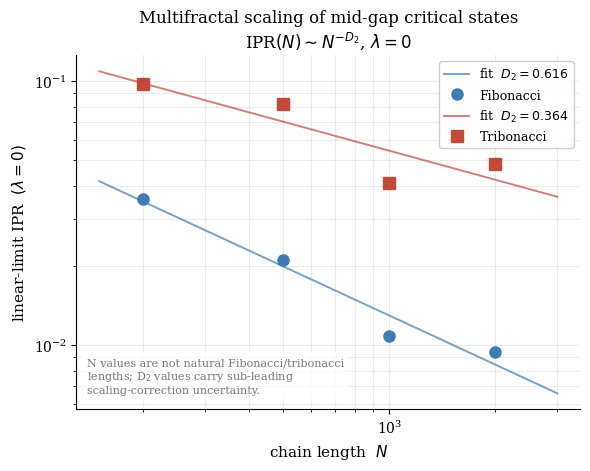
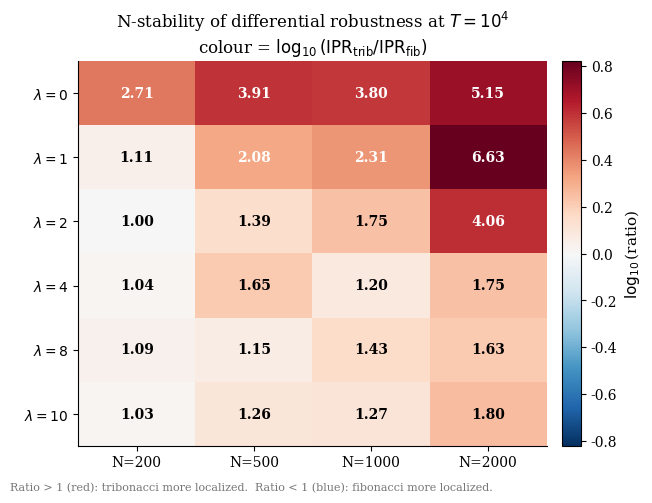
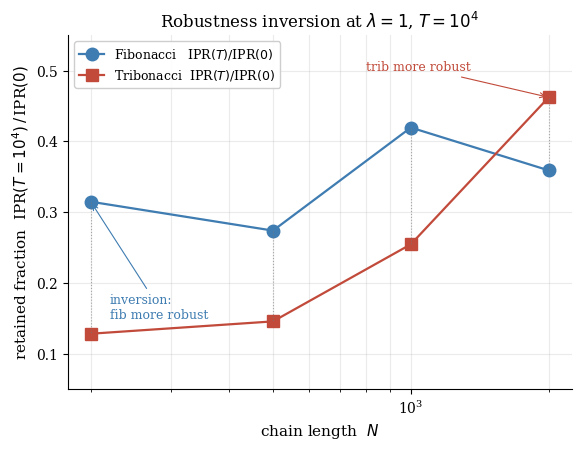
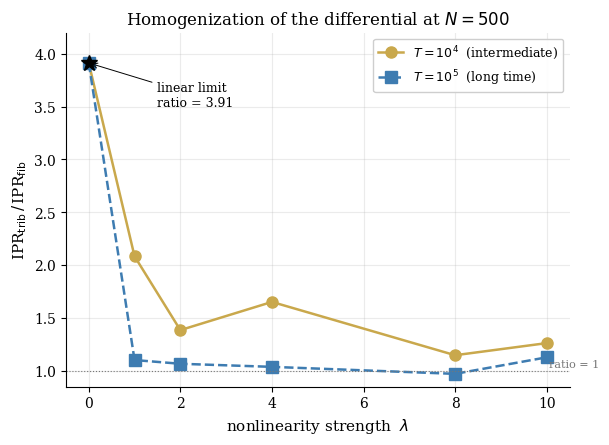

These charts were generated, in order, by the following Python code:
#!/usr/bin/env python3
"""
paper_figures.py
================
Paper-grade figures for the long-time / FSS DNLS results.

Renders four figures from the verified data produced by `dnls_long_time.py`
+ `analyze_long_time.py` + `fss_analyze.py`:

  fig_A_d2_scaling.png       Multifractal D2 extraction at lambda=0
                             (linear-limit IPR vs N, log-log)
  fig_B_nstability.png       Trib/fib IPR ratio at T=10^4 across (N, lambda)
                             — the N-stability matrix as a heatmap
  fig_C_inversion.png        Robustness inversion: IPR(T)/IPR(0) vs N for
                             both chains at lambda=1 — small N favours fib,
                             large N favours trib
  fig_D_homogenization.png   Trib/fib ratio vs lambda at fixed N=500 for
                             T=10^4 and T=10^5 — homogenization at long times

The data tables are embedded as Python literals so the script is
self-contained and reproducible without the source CSVs. Numbers come
from the runs already committed to grossi-ops/Atratores and
TOTOGT/AXLE/DNLS as of the current session.

Usage
-----
    python3 paper_figures.py             # writes 4 PNGs in CWD
    python3 paper_figures.py --outdir figs

Author
------
    Pablo Nogueira Grossi  |  G6 LLC  |  https://github.com/TOTOGT/AXLE

License: MIT
"""

from __future__ import annotations

import argparse
import os
import sys

import numpy as np
import matplotlib.pyplot as plt
import matplotlib as mpl


# ---------------------------------------------------------------------------
# Style
# ---------------------------------------------------------------------------

COLOR_FIB = "#3e7cb1"     # medium blue  (Fibonacci)
COLOR_TRIB = "#c14a3a"    # rust red     (Rauzy-Tribonacci)
COLOR_NEUTRAL = "#777777"
COLOR_HIGHLIGHT = "#c9a84c"  # warm gold (annotations)

mpl.rcParams.update({
    "font.family": "serif",
    "font.size": 11,
    "axes.titlesize": 12,
    "axes.labelsize": 11,
    "legend.fontsize": 9,
    "xtick.labelsize": 10,
    "ytick.labelsize": 10,
    "axes.spines.top": False,
    "axes.spines.right": False,
    "savefig.dpi": 180,
    "savefig.bbox": "tight",
})


# ---------------------------------------------------------------------------
# Data tables  (verbatim from runs in the current session)
# ---------------------------------------------------------------------------

# Linear-limit IPR(N) at lambda = 0, T = 10^4 (mid-gap eigenstate).
# Used for the multifractal D2 fit.
N_VALUES = np.array([200, 500, 1000, 2000])
IPR_FIB_LINEAR = np.array([0.03575499, 0.02096451, 0.01080272, 0.00940314])
IPR_TRIB_LINEAR = np.array([0.09692508, 0.08201561, 0.04100882, 0.04839821])

# T = 10^4 final-time IPR by (N, lambda).
# Format: { N: { lambda: (IPR_fib, IPR_trib), ... }, ... }
LAMBDAS = [0.0, 1.0, 2.0, 4.0, 8.0, 10.0]

T1E4 = {
    200: {
        0.0:  (0.03575499, 0.09692508),
        1.0:  (0.01126183, 0.01246712),
        2.0:  (0.01118205, 0.01117019),
        4.0:  (0.00962673, 0.00999188),
        8.0:  (0.01038053, 0.01127915),
        10.0: (0.00960840, 0.00989897),
    },
    500: {
        0.0:  (0.02096451, 0.08201561),
        1.0:  (0.00574806, 0.01197646),
        2.0:  (0.00426846, 0.00591380),
        4.0:  (0.00379125, 0.00626311),
        8.0:  (0.00395431, 0.00453901),
        10.0: (0.00389156, 0.00491297),
    },
    1000: {
        0.0:  (0.01080272, 0.04100882),
        1.0:  (0.00453331, 0.01045178),
        2.0:  (0.00328806, 0.00576027),
        4.0:  (0.00234336, 0.00280575),
        8.0:  (0.00211298, 0.00301105),
        10.0: (0.00200220, 0.00253869),
    },
    2000: {
        0.0:  (0.00940314, 0.04839821),
        1.0:  (0.00337754, 0.02237716),
        2.0:  (0.00190044, 0.00772133),
        4.0:  (0.00199914, 0.00350344),
        8.0:  (0.00149985, 0.00244416),
        10.0: (0.00143363, 0.00257801),
    },
}

# T = 10^5 final-time IPR at N = 500, by lambda.
T1E5_N500 = {
    0.0:  (0.02096451, 0.08201561),
    1.0:  (0.00391307, 0.00431364),
    2.0:  (0.00406452, 0.00433711),
    4.0:  (0.00389356, 0.00404125),
    8.0:  (0.00400245, 0.00388929),
    10.0: (0.00353560, 0.00398814),
}


# ---------------------------------------------------------------------------
# Figure A — Multifractal D2 scaling at lambda = 0
# ---------------------------------------------------------------------------

def fit_d2(N: np.ndarray, ipr: np.ndarray) -> tuple[float, float]:
    """Linear regression of log(IPR) on log(N). Returns (D2, log_A) so
    that IPR(N) ~ A * N^(-D2)."""
    slope, intercept = np.polyfit(np.log(N), np.log(ipr), 1)
    return float(-slope), float(intercept)


def fig_A_d2(out_path: str) -> None:
    D2_fib, logA_fib = fit_d2(N_VALUES, IPR_FIB_LINEAR)
    D2_trib, logA_trib = fit_d2(N_VALUES, IPR_TRIB_LINEAR)

    Ngrid = np.logspace(np.log10(150), np.log10(3000), 200)
    fit_fib = np.exp(logA_fib) * Ngrid ** (-D2_fib)
    fit_trib = np.exp(logA_trib) * Ngrid ** (-D2_trib)

    fig, ax = plt.subplots(figsize=(6.5, 4.6))
    ax.loglog(Ngrid, fit_fib, "-", color=COLOR_FIB, lw=1.4, alpha=0.7,
              label=f"fit  $D_2 = {D2_fib:.3f}$")
    ax.loglog(N_VALUES, IPR_FIB_LINEAR, "o", color=COLOR_FIB, ms=8,
              label="Fibonacci")
    ax.loglog(Ngrid, fit_trib, "-", color=COLOR_TRIB, lw=1.4, alpha=0.7,
              label=f"fit  $D_2 = {D2_trib:.3f}$")
    ax.loglog(N_VALUES, IPR_TRIB_LINEAR, "s", color=COLOR_TRIB, ms=8,
              label="Tribonacci")

    ax.set_xlabel("chain length  $N$")
    ax.set_ylabel(r"linear-limit IPR  $(\lambda = 0)$")
    ax.set_title("Multifractal scaling of mid-gap critical states\n"
                 r"IPR$(N) \sim N^{-D_2}$, $\lambda = 0$")
    ax.grid(True, which="both", alpha=0.25)
    ax.legend(loc="upper right", framealpha=0.95)

    # Annotation: caveat on natural lengths
    ax.text(
        0.02, 0.04,
        "N values are not natural Fibonacci/tribonacci\n"
        "lengths; D$_2$ values carry sub-leading\n"
        "scaling-correction uncertainty.",
        transform=ax.transAxes, fontsize=8, color=COLOR_NEUTRAL,
        ha="left", va="bottom",
        bbox=dict(facecolor="white", edgecolor="none", alpha=0.7),
    )

    plt.savefig(out_path)
    plt.close()
    print(f"  -> {out_path}   D2_fib={D2_fib:.3f}  D2_trib={D2_trib:.3f}")


# ---------------------------------------------------------------------------
# Figure B — N-stability matrix of the trib/fib IPR ratio
# ---------------------------------------------------------------------------

def fig_B_nstability(out_path: str) -> None:
    Ns = sorted(T1E4.keys())
    ratio = np.zeros((len(LAMBDAS), len(Ns)))
    for j, N in enumerate(Ns):
        for i, lam in enumerate(LAMBDAS):
            ipr_f, ipr_t = T1E4[N][lam]
            ratio[i, j] = ipr_t / ipr_f

    fig, ax = plt.subplots(figsize=(6.5, 5.0))

    # Asymmetric log-norm centred at 1: use log10 of the ratio so 1 -> 0
    log_ratio = np.log10(ratio)
    vmax = np.max(np.abs(log_ratio))
    im = ax.imshow(log_ratio, aspect="auto", cmap="RdBu_r",
                   vmin=-vmax, vmax=vmax,
                   extent=(-0.5, len(Ns) - 0.5, len(LAMBDAS) - 0.5, -0.5))

    ax.set_xticks(range(len(Ns)))
    ax.set_xticklabels([f"N={N}" for N in Ns])
    ax.set_yticks(range(len(LAMBDAS)))
    ax.set_yticklabels([f"$\\lambda={lam:g}$" for lam in LAMBDAS])
    ax.set_title("N-stability of differential robustness at $T=10^4$\n"
                 r"colour = $\log_{10}(\mathrm{IPR}_\mathrm{trib}/\mathrm{IPR}_\mathrm{fib})$")

    # Annotate each cell with the linear ratio
    for i in range(len(LAMBDAS)):
        for j in range(len(Ns)):
            r = ratio[i, j]
            txt_color = "white" if abs(log_ratio[i, j]) > 0.3 else "black"
            ax.text(j, i, f"{r:.2f}", ha="center", va="center",
                    color=txt_color, fontsize=10, fontweight="bold")

    cbar = plt.colorbar(im, ax=ax, fraction=0.04, pad=0.03)
    cbar.set_label(r"$\log_{10}$(ratio)")

    # Caveat in margin
    fig.text(0.02, 0.02,
             "Ratio > 1 (red): tribonacci more localized.  Ratio < 1 (blue): fibonacci more localized.",
             fontsize=8, color=COLOR_NEUTRAL)

    plt.savefig(out_path)
    plt.close()
    print(f"  -> {out_path}")


# ---------------------------------------------------------------------------
# Figure C — Robustness inversion
# ---------------------------------------------------------------------------

def fig_C_inversion(out_path: str) -> None:
    """Plot IPR(T=10^4)/IPR(0) at lambda=1 vs N for both chains.

    Higher value = more retention = more robust.  The crossing point
    between fib and trib is where the relative-robustness order inverts.
    """
    Ns = sorted(T1E4.keys())
    retention_fib = []
    retention_trib = []
    for N in Ns:
        ipr_fib_T, ipr_trib_T = T1E4[N][1.0]
        ipr_fib_0, ipr_trib_0 = T1E4[N][0.0]
        retention_fib.append(ipr_fib_T / ipr_fib_0)
        retention_trib.append(ipr_trib_T / ipr_trib_0)

    retention_fib = np.array(retention_fib)
    retention_trib = np.array(retention_trib)

    fig, ax = plt.subplots(figsize=(6.5, 4.6))
    ax.semilogx(Ns, retention_fib, "o-", color=COLOR_FIB, lw=1.6, ms=9,
                label="Fibonacci   IPR$(T)/$IPR$(0)$")
    ax.semilogx(Ns, retention_trib, "s-", color=COLOR_TRIB, lw=1.6, ms=9,
                label="Tribonacci  IPR$(T)/$IPR$(0)$")

    # Highlight the crossing region
    ax.axhspan(0, 0, alpha=0)  # no-op for layering
    for x, yf, yt in zip(Ns, retention_fib, retention_trib):
        ax.plot([x, x], [yf, yt], ":", color=COLOR_NEUTRAL, lw=0.8, alpha=0.6)

    # Crossing annotation (the curves cross between N=200 and N=500)
    ax.annotate("inversion:\nfib more robust",
                xy=(200, retention_fib[0]), xytext=(220, 0.15),
                fontsize=9, color=COLOR_FIB,
                arrowprops=dict(arrowstyle="->", color=COLOR_FIB, lw=0.8))
    ax.annotate("trib more robust",
                xy=(2000, retention_trib[-1]), xytext=(800, 0.50),
                fontsize=9, color=COLOR_TRIB,
                arrowprops=dict(arrowstyle="->", color=COLOR_TRIB, lw=0.8))

    ax.set_xlabel("chain length  $N$")
    ax.set_ylabel(r"retained fraction  IPR$(T=10^4)\,/\,$IPR$(0)$")
    ax.set_title(r"Robustness inversion at $\lambda = 1$, $T = 10^4$")
    ax.set_ylim(0.05, 0.55)
    ax.grid(True, which="both", alpha=0.25)
    ax.legend(loc="upper left", framealpha=0.95)

    plt.savefig(out_path)
    plt.close()
    print(f"  -> {out_path}")


# ---------------------------------------------------------------------------
# Figure D — T-dependence of the differential at fixed N = 500
# ---------------------------------------------------------------------------

def fig_D_homogenization(out_path: str) -> None:
    lams = LAMBDAS
    ratio_T1e4 = []
    ratio_T1e5 = []
    for lam in lams:
        f4, t4 = T1E4[500][lam]
        f5, t5 = T1E5_N500[lam]
        ratio_T1e4.append(t4 / f4)
        ratio_T1e5.append(t5 / f5)

    fig, ax = plt.subplots(figsize=(6.5, 4.6))
    ax.plot(lams, ratio_T1e4, "o-", color=COLOR_HIGHLIGHT, lw=1.8, ms=8,
            label=r"$T = 10^4$  (intermediate)")
    ax.plot(lams, ratio_T1e5, "s--", color=COLOR_FIB, lw=1.8, ms=8,
            label=r"$T = 10^5$  (long time)")
    ax.axhline(1.0, color=COLOR_NEUTRAL, lw=0.8, ls=":")
    ax.text(10.05, 1.02, "ratio = 1", color=COLOR_NEUTRAL, fontsize=8, va="bottom")

    # Mark the lambda=0 baseline
    ax.plot(0, ratio_T1e4[0], "*", color="black", ms=12, zorder=5)
    ax.annotate("linear limit\nratio = 3.91", xy=(0, ratio_T1e4[0]),
                xytext=(1.5, 3.5), fontsize=9, color="black",
                arrowprops=dict(arrowstyle="->", color="black", lw=0.7))

    ax.set_xlabel(r"nonlinearity strength  $\lambda$")
    ax.set_ylabel(r"IPR$_\mathrm{trib}\,/\,$IPR$_\mathrm{fib}$")
    ax.set_title(r"Homogenization of the differential at $N = 500$")
    ax.grid(True, alpha=0.25)
    ax.legend(loc="upper right", framealpha=0.95)
    ax.set_ylim(0.85, 4.2)

    plt.savefig(out_path)
    plt.close()
    print(f"  -> {out_path}")


# ---------------------------------------------------------------------------
# Entry point
# ---------------------------------------------------------------------------

def main() -> int:
    ap = argparse.ArgumentParser(description="Render paper-grade figures.")
    ap.add_argument("--outdir", default=".", help="output directory")
    args = ap.parse_args()
    os.makedirs(args.outdir, exist_ok=True)

    fig_A_d2(os.path.join(args.outdir, "fig_A_d2_scaling.png"))
    fig_B_nstability(os.path.join(args.outdir, "fig_B_nstability.png"))
    fig_C_inversion(os.path.join(args.outdir, "fig_C_inversion.png"))
    fig_D_homogenization(os.path.join(args.outdir, "fig_D_homogenization.png"))

    print("\nDone.")
    return 0


if __name__ == "__main__":
    sys.exit(main())
